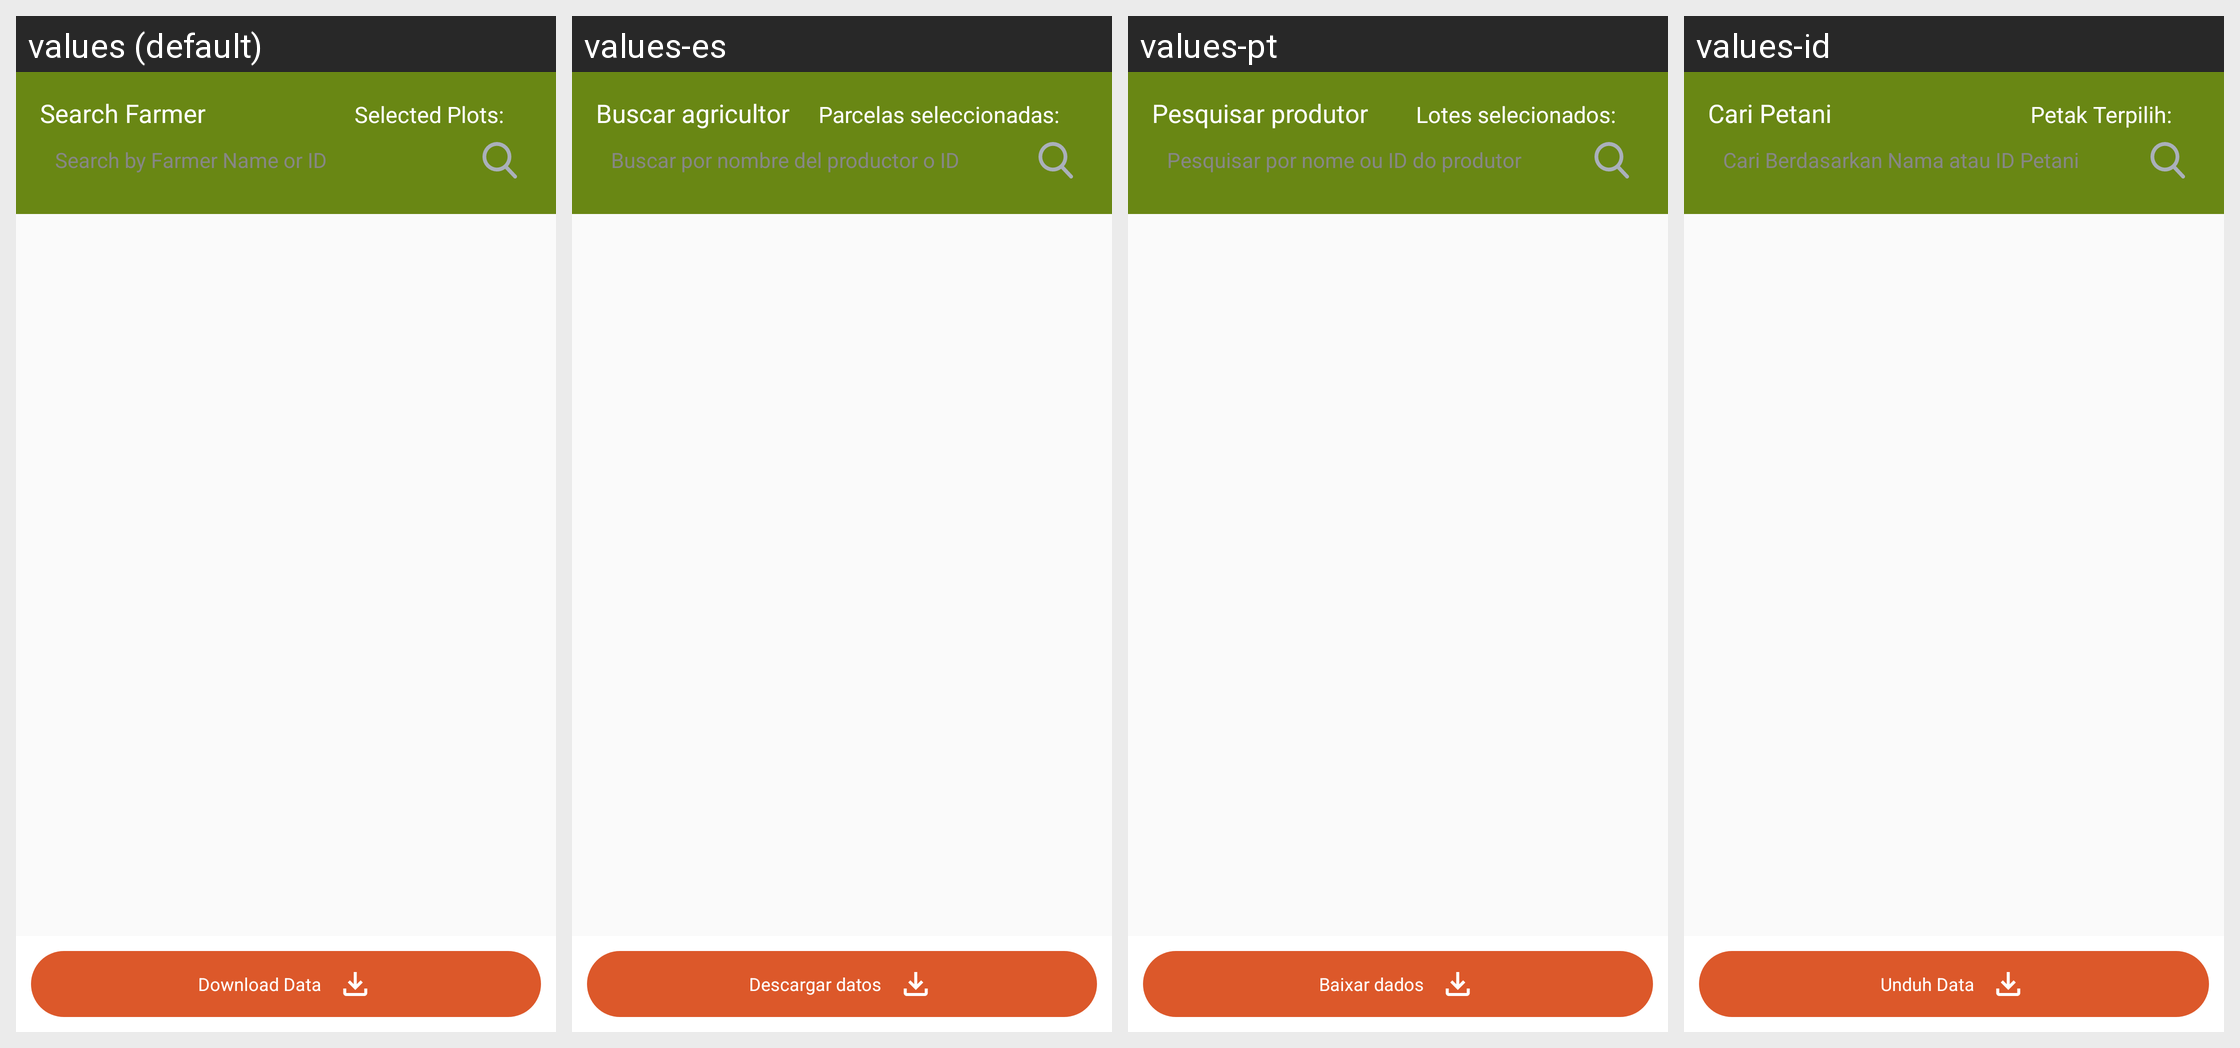

Translations of the strings shown on this Android screen, per locale in the grid:
Android screen res/layout/activity_polygon_farmer.xml rendered under 4 locales, left to right: values (default), values-es, values-pt, values-id. Device: Nexus 5 (rendered at 1080×1920; each locale shown at half size, 540×960, under a caption strip naming it); theme AppCompactTheme.
Other locales in the repository, not shown: values-fr, values-in, values-lo, values-mr, values-th, values-tr, values-vi.
Strings drawn on this screen, with the default value and each locale's value (text and hints the layout hard-codes, and strings that could not be matched under every locale, appear in the picture but are not listed):

search_farmer
  values: Search Farmer
  values-es: Buscar agricultor
  values-pt: Pesquisar produtor
  values-id: Cari Petani

selected_plot
  values: Selected Plots: 
  values-es: Parcelas seleccionadas: 
  values-pt: Lotes selecionados: 
  values-id: Petak Terpilih: 

farmer_search_hint
  values: Search by Farmer Name or ID
  values-es: Buscar por nombre del productor o ID
  values-pt: Pesquisar por nome ou ID do produtor
  values-id: Cari Berdasarkan Nama atau ID Petani

download_survey_data
  values: Download Data
  values-es: Descargar datos
  values-pt: Baixar dados
  values-id: Unduh Data
